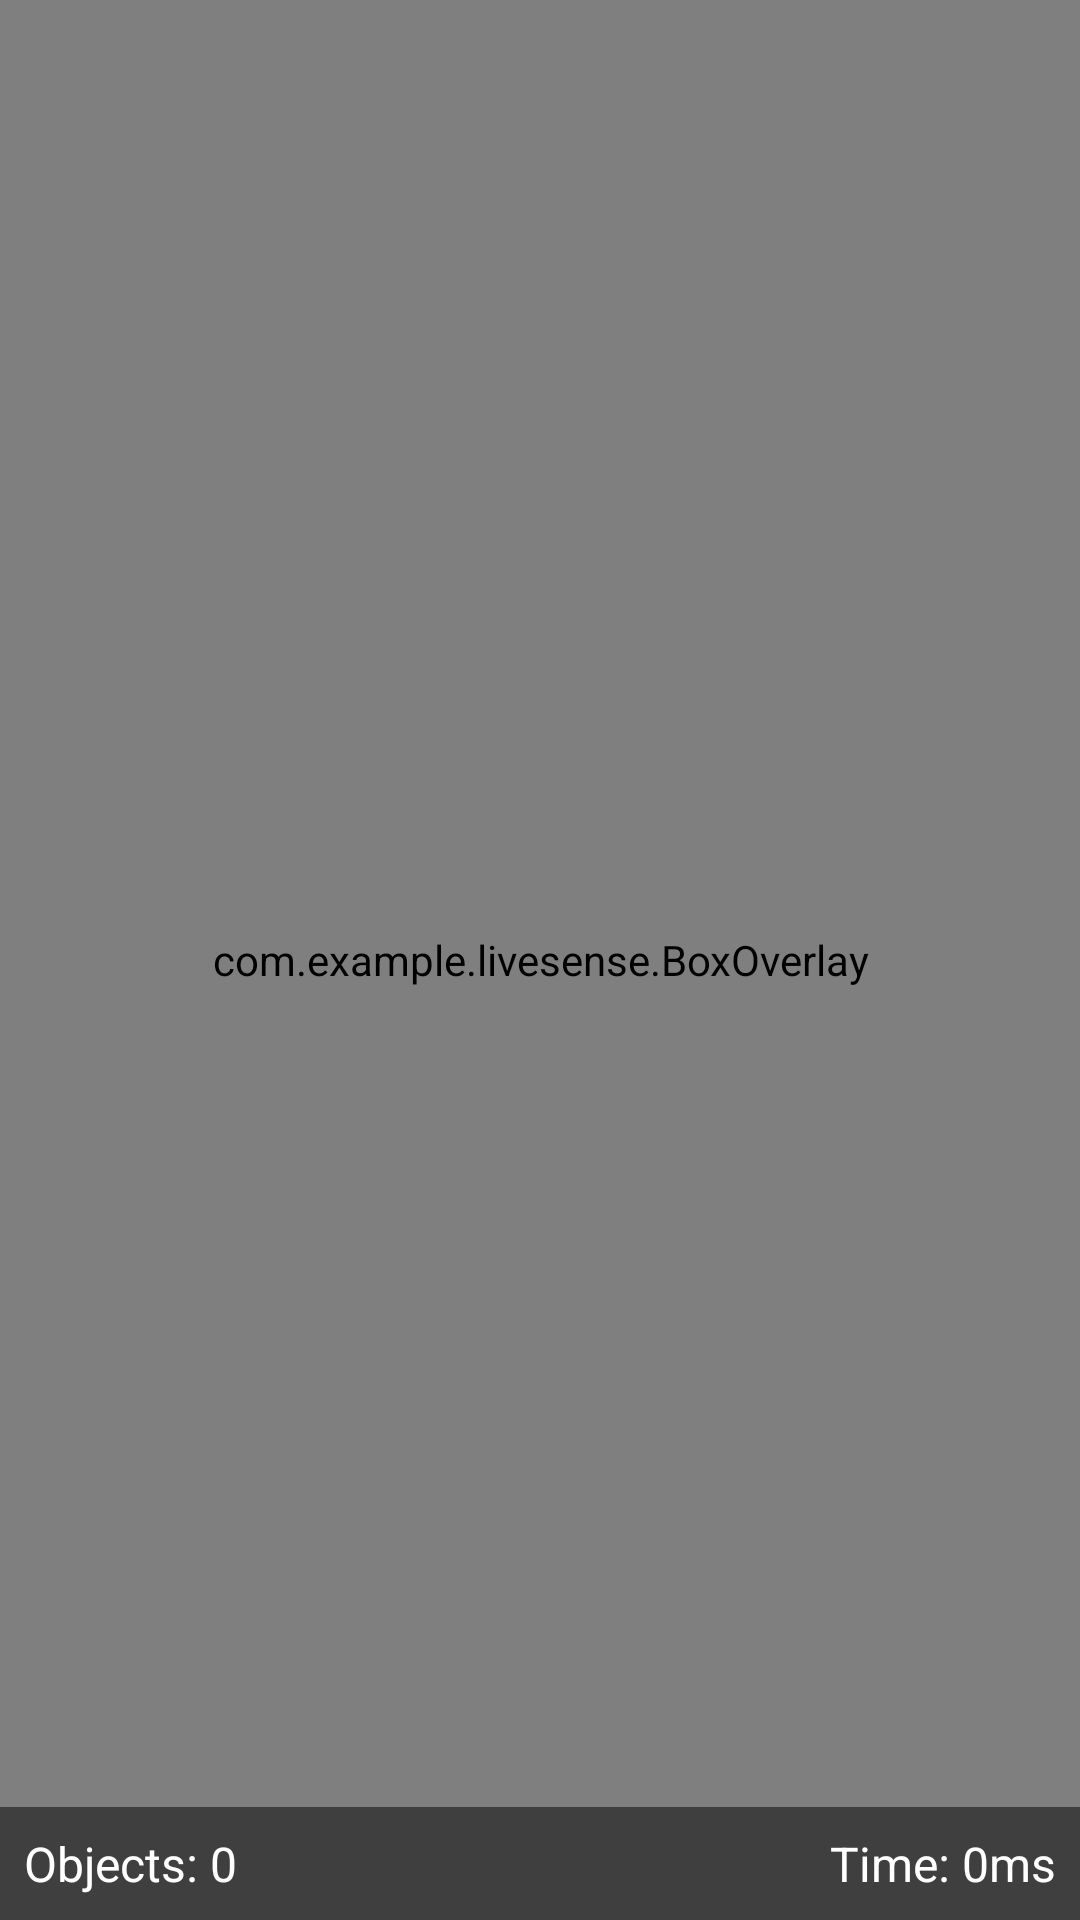

Layout XML and referenced resources for this Android screen:
<!-- AndroidManifest.xml: application theme Theme.LiveSense -->
<!-- res/layout/activity_live.xml -->
<?xml version="1.0" encoding="utf-8"?>
<androidx.constraintlayout.widget.ConstraintLayout xmlns:android="http://schemas.android.com/apk/res/android"
    xmlns:app="http://schemas.android.com/apk/res-auto"
    xmlns:tools="http://schemas.android.com/tools"
    android:layout_width="match_parent"
    android:layout_height="match_parent"
    tools:context=".LiveActivity">

    <androidx.camera.view.PreviewView
        android:id="@+id/viewFinder"
        android:layout_width="match_parent"
        android:layout_height="match_parent"
        app:scaleType="fillCenter" />

    <com.example.livesense.BoxOverlay
        android:id="@+id/boxOverlay"
        android:layout_width="match_parent"
        android:layout_height="match_parent" />

    <LinearLayout
        android:id="@+id/info_bar"
        android:layout_width="match_parent"
        android:layout_height="wrap_content"
        android:orientation="horizontal"
        android:background="#80000000"
        android:padding="8dp"
        app:layout_constraintBottom_toBottomOf="parent"
        app:layout_constraintStart_toStartOf="parent"
        app:layout_constraintEnd_toEndOf="parent">

        <TextView
            android:id="@+id/object_counter"
            android:layout_width="0dp"
            android:layout_height="wrap_content"
            android:layout_weight="1"
            android:textColor="@android:color/white"
            android:textSize="16sp"
            android:text="Objects: 0" />

        <TextView
            android:id="@+id/inference_time"
            android:layout_width="wrap_content"
            android:layout_height="wrap_content"
            android:textColor="@android:color/white"
            android:textSize="16sp"
            android:text="Time: 0ms" />
    </LinearLayout>

</androidx.constraintlayout.widget.ConstraintLayout>
<!-- resources referenced by this layout -->
<resources>
  <style name="Theme.LiveSense" parent="Base.Theme.LiveSense" />
  <style name="Base.Theme.LiveSense" parent="Theme.Material3.DayNight.NoActionBar">
          
          
      </style>
</resources>
